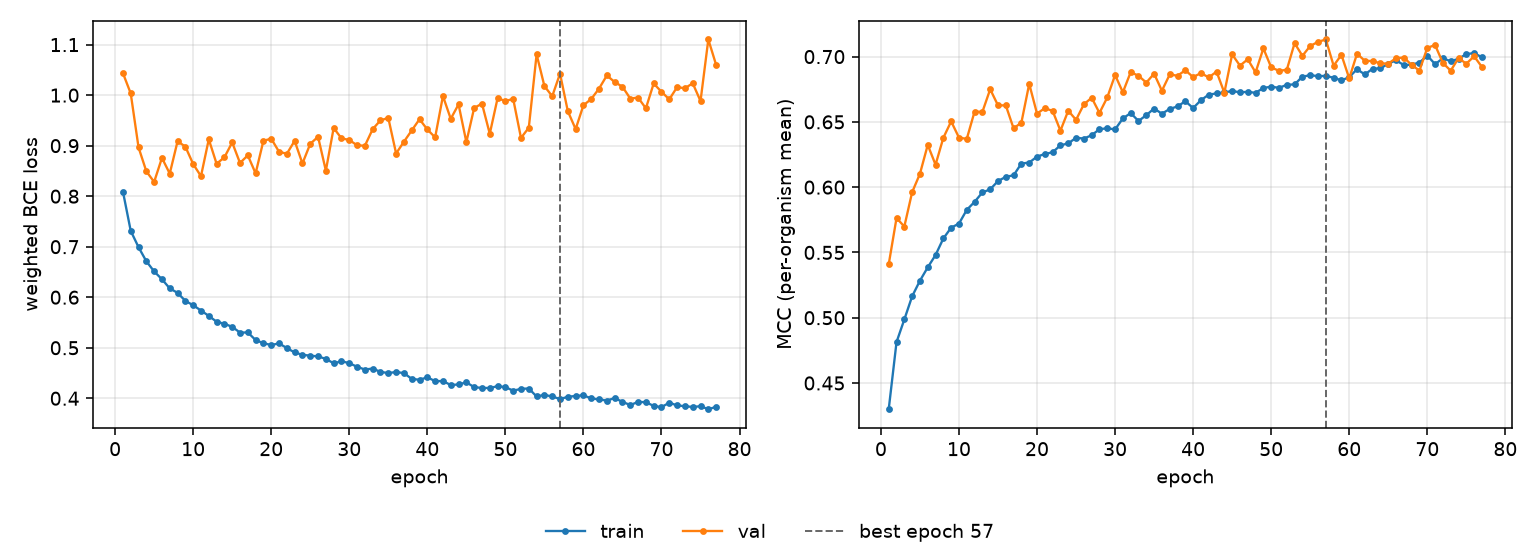

The file beside this chart, header and first rows:
epoch, tr_loss, vl_loss, tr_mcc, vl_mcc, is_best
1, 0.8092, 1.044, 0.4299, 0.5409, False
2, 0.7314, 1.003, 0.4813, 0.5763, False
3, 0.6991, 0.8966, 0.4987, 0.5698, False
4, 0.6712, 0.8492, 0.5164, 0.5961, False
5, 0.6511, 0.8282, 0.5284, 0.6102, False
6, 0.6356, 0.8757, 0.5386, 0.6324, False
7, 0.6174, 0.8447, 0.548, 0.6172, False
8, 0.6087, 0.9087, 0.5607, 0.6378, False
9, 0.5927, 0.8981, 0.569, 0.6504, False
10, 0.5841, 0.8636, 0.5721, 0.638, False
11, 0.5737, 0.8396, 0.5826, 0.637, False
12, 0.563, 0.9126, 0.5887, 0.6579, False
13, 0.5515, 0.8642, 0.5959, 0.6576, False
14, 0.5473, 0.8768, 0.5983, 0.675, False
15, 0.5415, 0.9064, 0.6047, 0.6626, False
16, 0.53, 0.8658, 0.6079, 0.6626, False
17, 0.5303, 0.8808, 0.6091, 0.645, False
18, 0.5152, 0.8451, 0.6181, 0.6495, False
19, 0.5089, 0.9096, 0.6188, 0.6791, False
20, 0.5055, 0.9139, 0.6234, 0.6563, False
21, 0.5085, 0.888, 0.6254, 0.6605, False
22, 0.4995, 0.8839, 0.6267, 0.6584, False
23, 0.4906, 0.9096, 0.6321, 0.6433, False
24, 0.4861, 0.8647, 0.6335, 0.6585, False
25, 0.4843, 0.9036, 0.6378, 0.6516, False
26, 0.4829, 0.9176, 0.6372, 0.6634, False
27, 0.478, 0.8506, 0.6398, 0.6685, False
28, 0.4692, 0.9351, 0.6444, 0.6568, False
29, 0.4731, 0.9145, 0.6451, 0.6687, False
30, 0.4696, 0.9113, 0.6442, 0.6858, False
31, 0.4623, 0.9007, 0.6526, 0.6727, False
32, 0.4569, 0.8998, 0.6568, 0.6881, False
33, 0.4588, 0.9327, 0.6507, 0.6853, False
34, 0.4522, 0.9502, 0.6551, 0.6801, False
35, 0.4499, 0.9549, 0.6602, 0.6869, False
36, 0.452, 0.8845, 0.6562, 0.6739, False
37, 0.4498, 0.9078, 0.6599, 0.6863, False
38, 0.4385, 0.9301, 0.6618, 0.6853, False
39, 0.4366, 0.9523, 0.6658, 0.6895, False
40, 0.4415, 0.9321, 0.6606, 0.6843, False
41, 0.4338, 0.9164, 0.6666, 0.6874, False
42, 0.4341, 0.9982, 0.6709, 0.684, False
43, 0.4262, 0.9532, 0.6718, 0.6885, False
44, 0.4274, 0.9817, 0.6726, 0.6723, False
45, 0.4316, 0.9071, 0.6736, 0.7017, False
46, 0.422, 0.9747, 0.6727, 0.6931, False
47, 0.4204, 0.9832, 0.673, 0.6979, False
48, 0.4203, 0.9235, 0.6723, 0.6879, False
49, 0.424, 0.9939, 0.676, 0.7063, False
50, 0.4221, 0.9884, 0.6769, 0.6918, False
51, 0.415, 0.9925, 0.6761, 0.6891, False
52, 0.4187, 0.9153, 0.6784, 0.6899, False
53, 0.4193, 0.9356, 0.6787, 0.7103, False
54, 0.4035, 1.081, 0.6846, 0.7006, False
55, 0.4067, 1.018, 0.6858, 0.7081, False
56, 0.4035, 0.9978, 0.6851, 0.7113, False
57, 0.3985, 1.043, 0.6852, 0.7131, True
58, 0.4029, 0.9682, 0.6838, 0.693, False
59, 0.4046, 0.9328, 0.6817, 0.7014, False
60, 0.4058, 0.98, 0.6843, 0.6833, False
... 17 more rows
